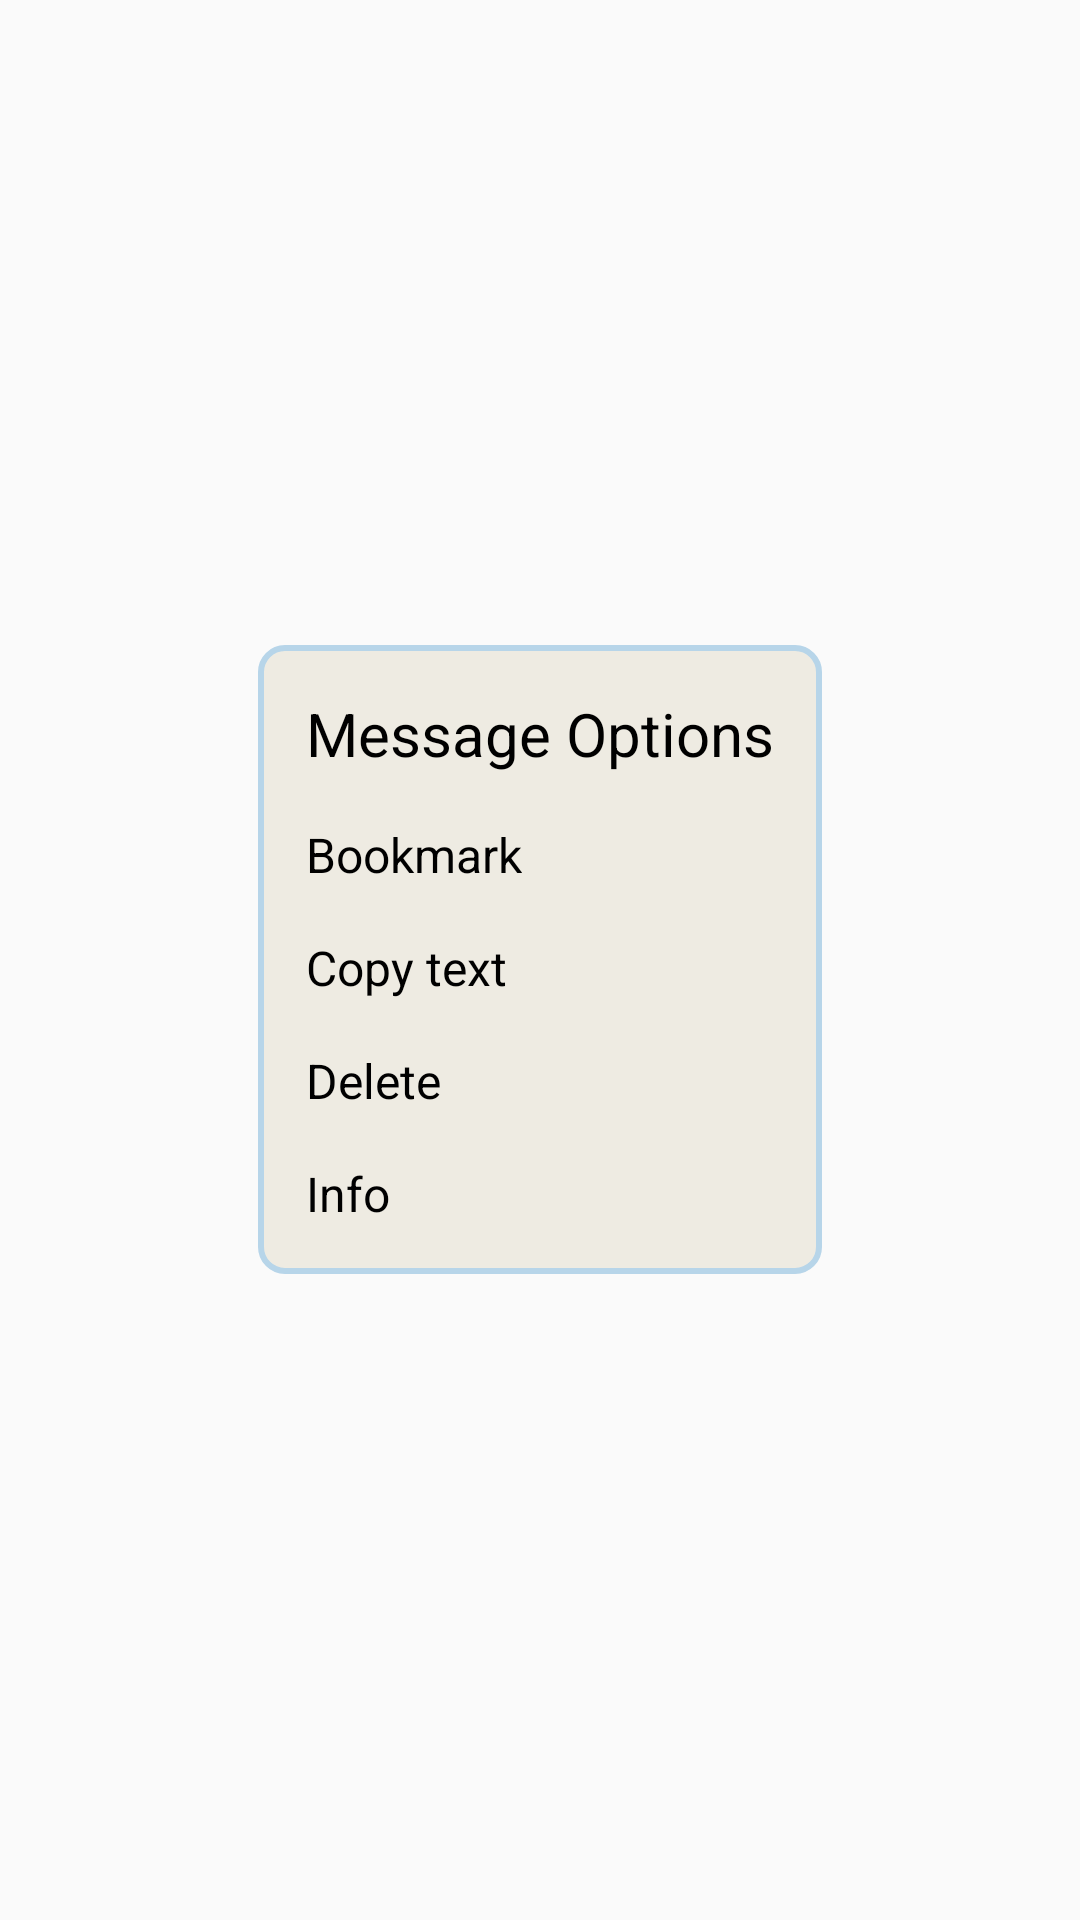

Reconstruct the res/layout file that produces this screen, plus the resources it refers to.
<!-- AndroidManifest.xml: application theme AppTheme -->
<!-- res/layout/activity_message_options.xml -->
<?xml version="1.0" encoding="utf-8"?>
<LinearLayout xmlns:android="http://schemas.android.com/apk/res/android"
    android:orientation="vertical" android:layout_width="match_parent"
    android:layout_height="match_parent"
    android:gravity="center">

    <LinearLayout
        android:layout_width="wrap_content"
        android:layout_height="wrap_content"
        android:orientation="vertical"
        android:gravity="top|left"
        android:padding="8dp"
        android:background="@drawable/rounded_corners">

        <TextView
            android:layout_width="wrap_content"
            android:layout_height="wrap_content"
            android:text="Message Options"
            android:textSize="20sp"
            android:padding="8dp"
            android:background="#00000000"
            android:textColor="#000000"/>

        <TextView
            android:layout_width="wrap_content"
            android:layout_height="wrap_content"
            android:text="Bookmark"
            android:textSize="16sp"
            android:padding="8dp"
            android:id="@+id/bookmarkmessage"
            android:clickable="true"
            android:background="#00000000"
            android:textColor="#000000"/>

        <TextView
            android:layout_width="wrap_content"
            android:layout_height="wrap_content"
            android:text="Copy text"
            android:textSize="16sp"
            android:padding="8dp"
            android:background="#00000000"
            android:textColor="#000000"/>

        <TextView
            android:layout_width="wrap_content"
            android:layout_height="wrap_content"
            android:text="Delete"
            android:textSize="16sp"
            android:padding="8dp"
            android:background="#00000000"
            android:textColor="#000000"/>

        <TextView
            android:layout_width="wrap_content"
            android:layout_height="wrap_content"
            android:text="Info"
            android:textSize="16sp"
            android:padding="8dp"
            android:background="#00000000"
            android:textColor="#000000"/>

    </LinearLayout>

</LinearLayout>
<!-- resources referenced by this layout -->
<resources>
  <!-- drawable rounded_corners (drawable) -->
  <?xml version="1.0" encoding="utf-8"?>
  <shape
      xmlns:android="http://schemas.android.com/apk/res/android"
      android:shape="rectangle"   >
  
      <solid
          android:color="#EEEBE2" >
      </solid>
  
      <stroke
          android:width="2dp"
          android:color="#b7d5e9" >
      </stroke>
  
      <padding
          android:left="5dp"
          android:top="5dp"
          android:right="5dp"
          android:bottom="5dp"    >
      </padding>
  
      <corners
          android:radius="8dp"   >
      </corners>
  
  </shape>
  <style name="AppTheme" parent="Theme.AppCompat.Light.NoActionBar">
          
          
          
          <item name="colorAccent">#5c3c32</item>
      </style>
</resources>
